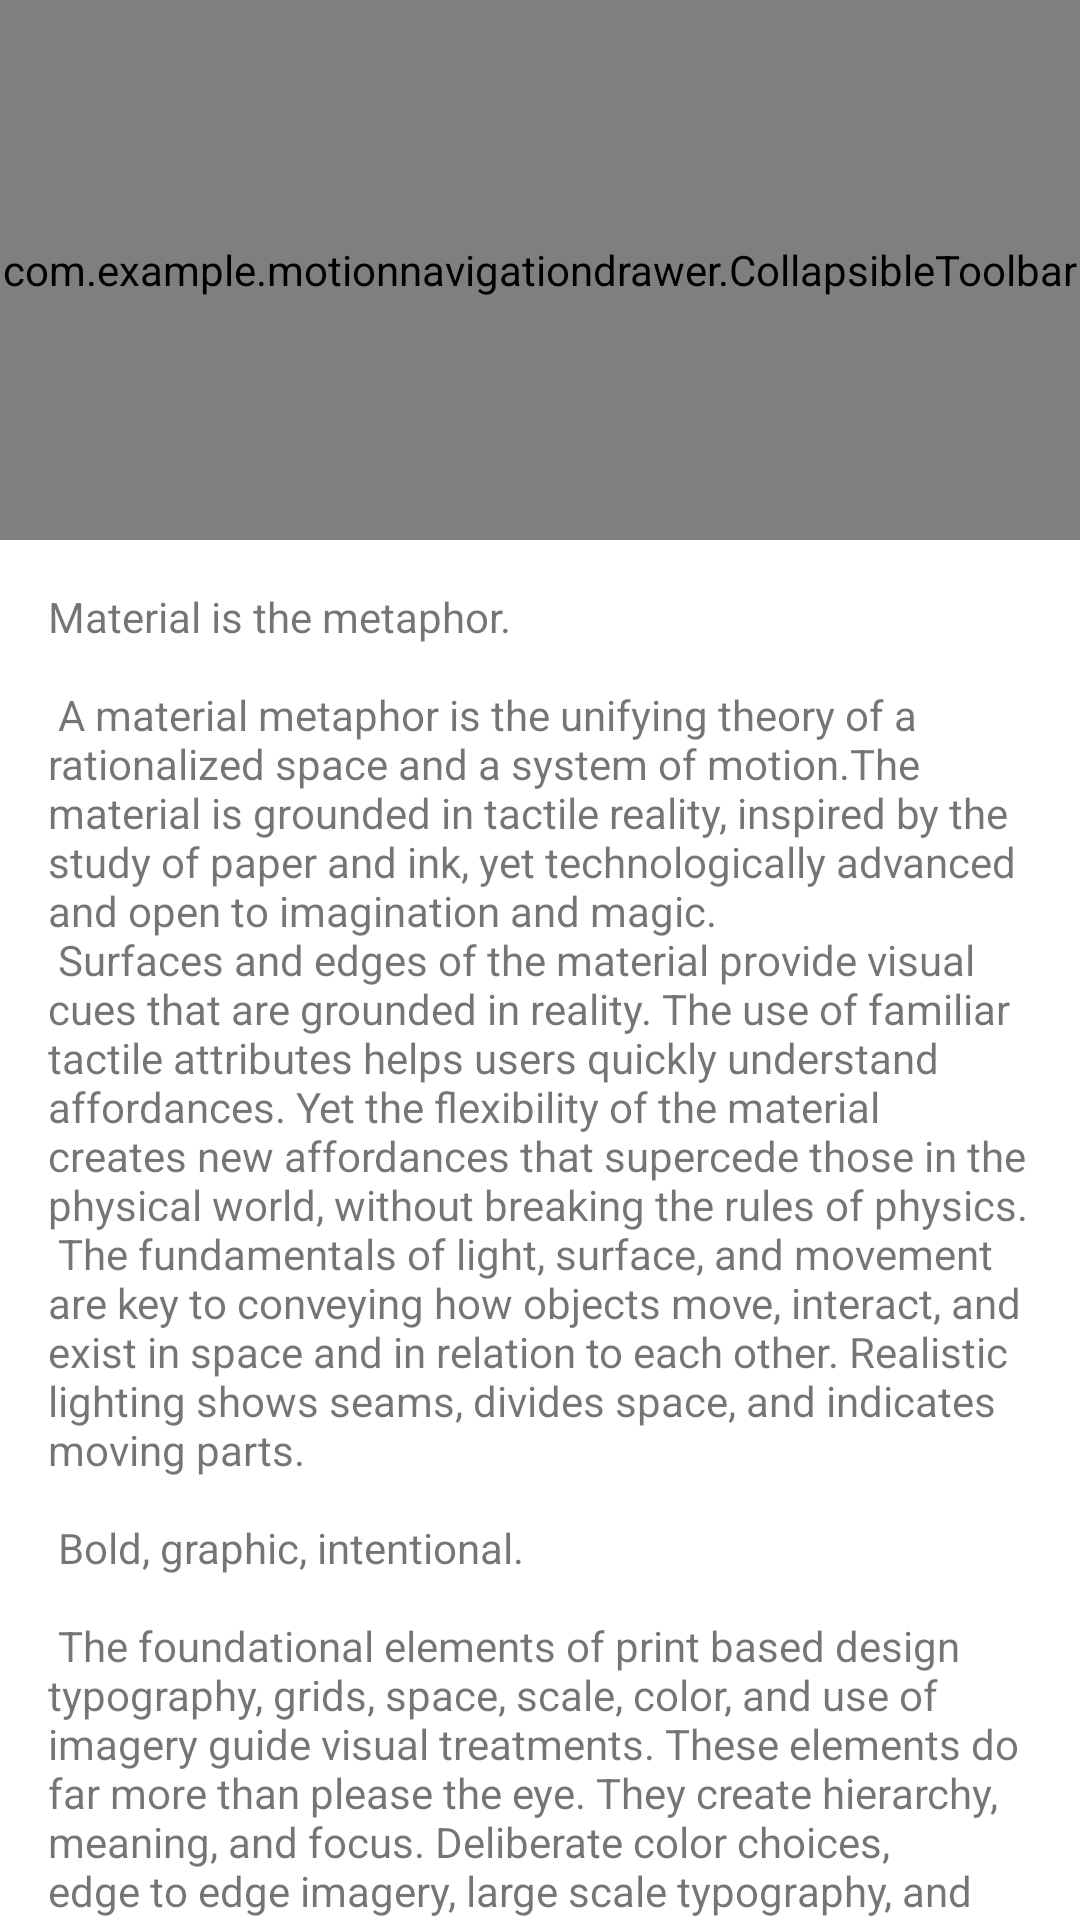

The Android layout XML behind this screen, and the referenced resources:
<!-- AndroidManifest.xml: application theme Theme.MotionNavigationDrawer -->
<!-- res/layout/activity_scrolling.xml -->
<?xml version="1.0" encoding="utf-8"?>
<androidx.coordinatorlayout.widget.CoordinatorLayout
    xmlns:android="http://schemas.android.com/apk/res/android"
    android:id="@+id/content"
    android:layout_width="match_parent"
    android:layout_height="match_parent"
    android:fitsSystemWindows="false"
    android:background="#FFFFFF">

    <com.google.android.material.appbar.AppBarLayout
        android:id="@+id/app_bar"
        android:layout_width="match_parent"
        android:layout_height="180dp">

        <include layout="@layout/motion_10_coordinatorlayout_header"/>

    </com.google.android.material.appbar.AppBarLayout>

    <include layout="@layout/content_scrolling" />

</androidx.coordinatorlayout.widget.CoordinatorLayout>
<!-- res/layout/motion_10_coordinatorlayout_header.xml (included above) -->
<?xml version="1.0" encoding="utf-8"?>
<com.example.motionnavigationdrawer.CollapsibleToolbar xmlns:android="http://schemas.android.com/apk/res/android"
    xmlns:app="http://schemas.android.com/apk/res-auto"
    android:id="@+id/motionLayout"
    app:layoutDescription="@xml/scene_10_header"
    android:layout_width="match_parent"
    android:layout_height="match_parent"
    android:minHeight="50dp"
    android:background="#1e376b"
    app:layout_scrollFlags="scroll|enterAlways|snap|exitUntilCollapsed">

    <ImageView
        android:id="@+id/background"
        android:layout_width="match_parent"
        android:layout_height="200dp"
        android:background="#D81B60"
        android:scaleType="centerCrop"
        android:src="@drawable/monterey"/>

    <TextView
        android:id="@+id/label"
        android:layout_width="wrap_content"
        android:layout_height="wrap_content"
        android:transformPivotX="0dp"
        android:transformPivotY="0dp"
        android:text="Monterey"
        android:textColor="#FFF"
        android:textSize="32dp" />

    <TextView
        android:id="@+id/sublabel"
        android:layout_width="wrap_content"
        android:layout_height="wrap_content"
        android:text="California"
        android:textColor="#FFF"
        android:textSize="24sp"
        app:fontFamily="cursive" />

</com.example.motionnavigationdrawer.CollapsibleToolbar>
<!-- res/layout/content_scrolling.xml (included above) -->
<?xml version="1.0" encoding="utf-8"?>
<androidx.core.widget.NestedScrollView xmlns:android="http://schemas.android.com/apk/res/android"
    xmlns:app="http://schemas.android.com/apk/res-auto"
    xmlns:tools="http://schemas.android.com/tools"
    android:id="@+id/scrollable"
    android:layout_width="match_parent"
    android:layout_height="match_parent"
    app:layout_behavior="@string/appbar_scrolling_view_behavior"
    tools:showIn="@layout/activity_scrolling">

    <TextView
        android:layout_width="wrap_content"
        android:layout_height="wrap_content"
        android:layout_margin="16dp"
        android:text="@string/large_text" />

</androidx.core.widget.NestedScrollView>
<!-- resources referenced by this layout -->
<resources>

</resources>
